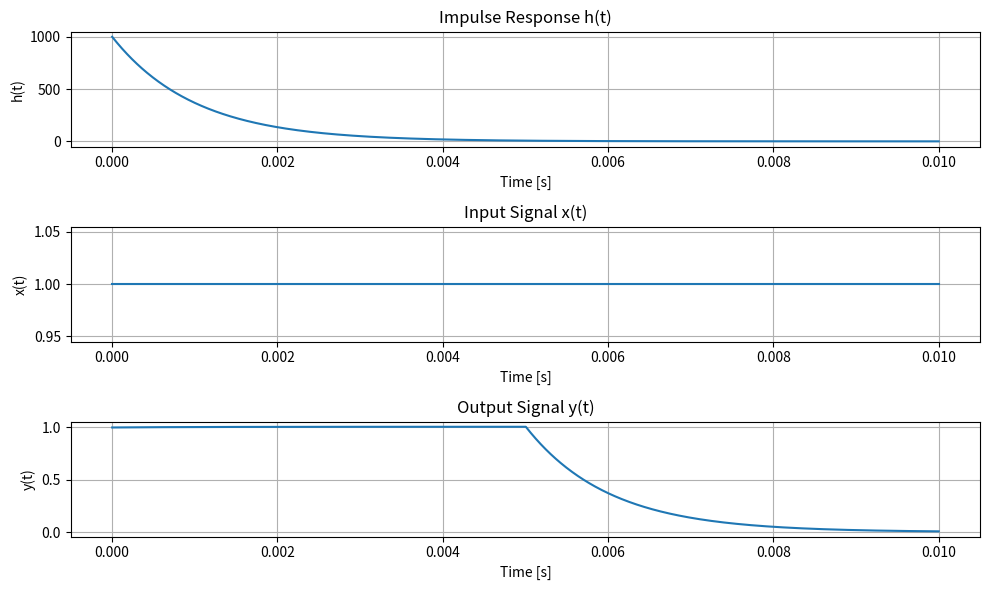

This figure's Python source:
import numpy as np
import matplotlib.pyplot as plt
from scipy import signal

# Define parameters
R = 1e3  # Resistance in ohms
C = 1e-6  # Capacitance in farads
t = np.linspace(0, 0.01, 1000)  # Time range

# Define the impulse response h(t)
h_t = (1 / (R * C)) * np.exp(-t / (R * C))

# Define the input signal x(t) as a unit step function
x_t = np.ones_like(t)  # x(t) = u(t), unit step input

# Perform the convolution of x(t) and h(t) to get the output y(t)
y_t = np.convolve(x_t, h_t, mode='same') * (t[1] - t[0])  # Discrete convolution

# Plot the input, impulse response, and output
plt.figure(figsize=(10, 6))

# Plot impulse response h(t)
plt.subplot(3, 1, 1)
plt.plot(t, h_t)
plt.title('Impulse Response h(t)')
plt.xlabel('Time [s]')
plt.ylabel('h(t)')
plt.grid(True)

# Plot input signal x(t)
plt.subplot(3, 1, 2)
plt.plot(t, x_t)
plt.title('Input Signal x(t)')
plt.xlabel('Time [s]')
plt.ylabel('x(t)')
plt.grid(True)

# Plot output signal y(t)
plt.subplot(3, 1, 3)
plt.plot(t, y_t)
plt.title('Output Signal y(t)')
plt.xlabel('Time [s]')
plt.ylabel('y(t)')
plt.grid(True)

plt.tight_layout()
plt.show()
